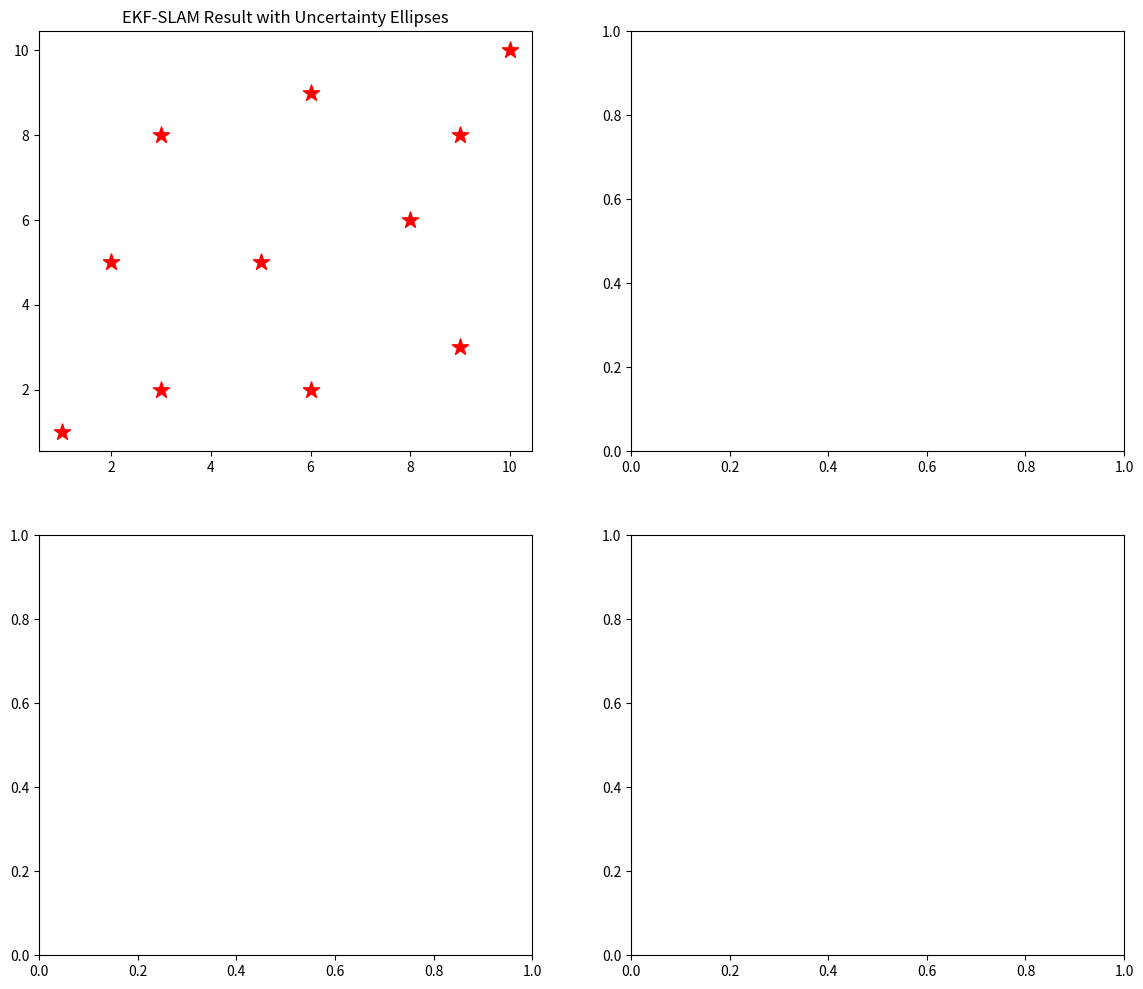

Write the Python code that produced this figure. (Note: this script raises an exception after producing the figure.)
"""
Demo 02: Extended Kalman Filter SLAM (EKF-SLAM)
===============================================

This demo implements a simplified 2D EKF-SLAM system where a robot
navigates through an environment with point landmarks.

Key Concepts:
- State vector contains robot pose AND landmark positions
- Covariance matrix captures uncertainty and correlations
- As landmarks are observed, uncertainty decreases
- Loop closure dramatically reduces global uncertainty

The joint state vector is:
    x = [x_r, y_r, θ_r, x_l1, y_l1, x_l2, y_l2, ...]

Historical Context:
- EKF-SLAM emerged in the late 1980s-1990s
- Foundational work by Smith, Self, and Cheeseman (1990)
- Limited by O(n²) complexity in number of landmarks
- Replaced by particle filters (FastSLAM) and graph-based methods

Reference: Durrant-Whyte & Bailey, "SLAM Tutorial" (2006)
"""

import numpy as np
import matplotlib.pyplot as plt
from matplotlib.patches import Ellipse
import matplotlib.animation as animation
from matplotlib.collections import LineCollection

# ============================================================================
# EKF-SLAM Implementation
# ============================================================================


class EKFSLAM:
    """
    Extended Kalman Filter for Simultaneous Localization and Mapping.

    State vector: [x_robot, y_robot, theta_robot, x_lm1, y_lm1, ...]
    """

    def __init__(self, motion_noise, observation_noise):
        """
        Args:
            motion_noise: (3,) std dev for [x, y, theta] motion
            observation_noise: (2,) std dev for [range, bearing] observations
        """
        # Noise parameters
        self.motion_noise = np.array(motion_noise)
        self.observation_noise = np.array(observation_noise)

        # State: robot pose only initially
        self.state = np.zeros(3)  # [x, y, theta]
        self.covariance = np.diag([0.01, 0.01, 0.01])

        # Landmark management
        self.n_landmarks = 0
        self.landmark_ids = {}  # Map from landmark ID to index in state

    @property
    def robot_pose(self):
        """Get robot [x, y, theta]."""
        return self.state[:3]

    @property
    def landmarks(self):
        """Get landmark positions as (n, 2) array."""
        if self.n_landmarks == 0:
            return np.array([]).reshape(0, 2)
        return self.state[3:].reshape(-1, 2)

    def predict(self, control):
        """
        Prediction step: propagate robot state with motion model.

        Args:
            control: [delta_x, delta_y, delta_theta] in robot frame
        """
        dx, dy, dtheta = control
        theta = self.state[2]

        # Motion model (velocity motion model)
        # Transform control from robot frame to world frame
        cos_t, sin_t = np.cos(theta), np.sin(theta)

        # Update robot pose
        self.state[0] += dx * cos_t - dy * sin_t
        self.state[1] += dx * sin_t + dy * cos_t
        self.state[2] += dtheta
        self.state[2] = self._wrap_angle(self.state[2])

        # Jacobian of motion model w.r.t. state
        n = len(self.state)
        F = np.eye(n)
        F[0, 2] = -dx * sin_t - dy * cos_t
        F[1, 2] = dx * cos_t - dy * sin_t

        # Process noise (only affects robot pose)
        Q = np.zeros((n, n))
        Q[:3, :3] = np.diag(self.motion_noise**2)

        # Update covariance
        self.covariance = F @ self.covariance @ F.T + Q

    def update(self, landmark_id, observation):
        """
        Update step: incorporate landmark observation.

        Args:
            landmark_id: Unique identifier for the landmark
            observation: [range, bearing] measurement
        """
        z_range, z_bearing = observation

        if landmark_id not in self.landmark_ids:
            # New landmark: initialize
            self._add_landmark(landmark_id, z_range, z_bearing)
        else:
            # Existing landmark: update
            self._update_landmark(landmark_id, z_range, z_bearing)

    def _add_landmark(self, landmark_id, z_range, z_bearing):
        """Initialize a new landmark from first observation."""
        # Compute landmark position in world frame
        x, y, theta = self.state[:3]
        lm_x = x + z_range * np.cos(theta + z_bearing)
        lm_y = y + z_range * np.sin(theta + z_bearing)

        # Extend state vector
        self.state = np.append(self.state, [lm_x, lm_y])
        self.landmark_ids[landmark_id] = self.n_landmarks
        self.n_landmarks += 1

        # Extend covariance matrix
        # New landmark has high initial uncertainty
        n_old = len(self.covariance)
        P_new = np.zeros((n_old + 2, n_old + 2))
        P_new[:n_old, :n_old] = self.covariance

        # Initialize landmark covariance based on observation uncertainty
        r_var = self.observation_noise[0] ** 2
        b_var = self.observation_noise[1] ** 2

        cos_tb = np.cos(theta + z_bearing)
        sin_tb = np.sin(theta + z_bearing)

        # Jacobian of landmark init w.r.t. [x, y, theta, range, bearing]
        # Simplified: use high initial uncertainty
        P_new[n_old, n_old] = r_var * cos_tb**2 + z_range**2 * b_var * sin_tb**2 + 10.0
        P_new[n_old + 1, n_old + 1] = (
            r_var * sin_tb**2 + z_range**2 * b_var * cos_tb**2 + 10.0
        )

        self.covariance = P_new

    def _update_landmark(self, landmark_id, z_range, z_bearing):
        """Update state using observation of known landmark."""
        lm_idx = self.landmark_ids[landmark_id]
        state_idx = 3 + 2 * lm_idx  # Index in state vector

        # Get current estimates
        x, y, theta = self.state[:3]
        lm_x, lm_y = self.state[state_idx : state_idx + 2]

        # Predicted observation
        dx = lm_x - x
        dy = lm_y - y
        q = dx**2 + dy**2
        sqrt_q = np.sqrt(q)

        z_pred_range = sqrt_q
        z_pred_bearing = self._wrap_angle(np.arctan2(dy, dx) - theta)

        # Innovation
        z = np.array([z_range, z_bearing])
        z_pred = np.array([z_pred_range, z_pred_bearing])
        innovation = z - z_pred
        innovation[1] = self._wrap_angle(innovation[1])

        # Jacobian of observation model
        n = len(self.state)
        H = np.zeros((2, n))

        # w.r.t robot pose
        H[0, 0] = -dx / sqrt_q
        H[0, 1] = -dy / sqrt_q
        H[0, 2] = 0
        H[1, 0] = dy / q
        H[1, 1] = -dx / q
        H[1, 2] = -1

        # w.r.t landmark position
        H[0, state_idx] = dx / sqrt_q
        H[0, state_idx + 1] = dy / sqrt_q
        H[1, state_idx] = -dy / q
        H[1, state_idx + 1] = dx / q

        # Observation noise
        R = np.diag(self.observation_noise**2)

        # Kalman gain
        S = H @ self.covariance @ H.T + R
        K = self.covariance @ H.T @ np.linalg.inv(S)

        # Update state and covariance
        self.state = self.state + K @ innovation
        self.state[2] = self._wrap_angle(self.state[2])

        I = np.eye(n)
        self.covariance = (I - K @ H) @ self.covariance

        # Ensure symmetry
        self.covariance = (self.covariance + self.covariance.T) / 2

    def _wrap_angle(self, angle):
        """Wrap angle to [-pi, pi]."""
        return (angle + np.pi) % (2 * np.pi) - np.pi

    def get_ellipse_params(self, index, n_std=2):
        """
        Get ellipse parameters for visualizing uncertainty.

        Args:
            index: 0 for robot, 1+ for landmarks
            n_std: Number of standard deviations

        Returns:
            (center, width, height, angle) for matplotlib Ellipse
        """
        if index == 0:
            # Robot position uncertainty
            mean = self.state[:2]
            cov = self.covariance[:2, :2]
        else:
            # Landmark uncertainty
            idx = 3 + 2 * (index - 1)
            mean = self.state[idx : idx + 2]
            cov = self.covariance[idx : idx + 2, idx : idx + 2]

        # Eigendecomposition for ellipse
        eigenvalues, eigenvectors = np.linalg.eigh(cov)
        order = eigenvalues.argsort()[::-1]
        eigenvalues = eigenvalues[order]
        eigenvectors = eigenvectors[:, order]

        angle = np.degrees(np.arctan2(eigenvectors[1, 0], eigenvectors[0, 0]))
        width = 2 * n_std * np.sqrt(eigenvalues[0])
        height = 2 * n_std * np.sqrt(eigenvalues[1])

        return mean, width, height, angle


# ============================================================================
# Simulation Environment
# ============================================================================


class SLAMSimulator:
    """
    Simulates robot motion and landmark observations for SLAM.
    """

    def __init__(
        self,
        landmarks,
        motion_noise_std,
        observation_noise_std,
        max_range=5.0,
        fov=np.pi,
    ):
        """
        Args:
            landmarks: (N, 2) true landmark positions
            motion_noise_std: (3,) motion noise [x, y, theta]
            observation_noise_std: (2,) observation noise [range, bearing]
            max_range: Maximum observation range
            fov: Field of view (radians, centered on heading)
        """
        self.landmarks = np.array(landmarks)
        self.motion_noise_std = np.array(motion_noise_std)
        self.observation_noise_std = np.array(observation_noise_std)
        self.max_range = max_range
        self.fov = fov

        # True robot state
        self.true_pose = np.array([0.0, 0.0, 0.0])

    def move(self, control):
        """
        Move robot and return noisy odometry.

        Args:
            control: [dx, dy, dtheta] commanded motion in robot frame

        Returns:
            noisy_control: Motion with added noise
        """
        dx, dy, dtheta = control
        theta = self.true_pose[2]

        # Apply true motion
        cos_t, sin_t = np.cos(theta), np.sin(theta)
        self.true_pose[0] += dx * cos_t - dy * sin_t
        self.true_pose[1] += dx * sin_t + dy * cos_t
        self.true_pose[2] += dtheta

        # Return noisy odometry
        noise = np.random.randn(3) * self.motion_noise_std
        return control + noise

    def observe(self):
        """
        Get observations of visible landmarks.

        Returns:
            observations: List of (landmark_id, [range, bearing])
        """
        observations = []
        x, y, theta = self.true_pose

        for i, (lm_x, lm_y) in enumerate(self.landmarks):
            # Compute true range and bearing
            dx = lm_x - x
            dy = lm_y - y
            true_range = np.sqrt(dx**2 + dy**2)
            true_bearing = np.arctan2(dy, dx) - theta

            # Wrap bearing to [-pi, pi]
            true_bearing = (true_bearing + np.pi) % (2 * np.pi) - np.pi

            # Check visibility
            if true_range <= self.max_range and abs(true_bearing) <= self.fov / 2:
                # Add noise
                noise = np.random.randn(2) * self.observation_noise_std
                noisy_obs = np.array([true_range, true_bearing]) + noise
                observations.append((i, noisy_obs))

        return observations


# ============================================================================
# Visualization
# ============================================================================


def visualize_slam(
    slam, simulator, trajectory_true, trajectory_est, observations_history
):
    """Create comprehensive SLAM visualization."""

    fig, axes = plt.subplots(2, 2, figsize=(14, 12))

    # 1. Final map with uncertainty
    ax1 = axes[0, 0]
    ax1.set_title("EKF-SLAM Result with Uncertainty Ellipses", fontsize=12)

    # True landmarks
    ax1.scatter(
        simulator.landmarks[:, 0],
        simulator.landmarks[:, 1],
        c="red",
        s=150,
        marker="*",
        label="True landmarks",
        zorder=5,
    )

    # Estimated landmarks with uncertainty
    for i in range(slam.n_landmarks):
        center, width, height, angle = slam.get_ellipse_params(i + 1, n_std=2)
        ellipse = Ellipse(
            center, width, height, angle, fill=False, color="blue", linewidth=2
        )
        ax1.add_patch(ellipse)
        ax1.scatter(center[0], center[1], c="blue", s=80, marker="s", zorder=4)

    # Trajectories
    traj_true = np.array(trajectory_true)
    traj_est = np.array(trajectory_est)
    ax1.plot(
        traj_true[:, 0],
        traj_true[:, 1],
        "g-",
        linewidth=2,
        label="True trajectory",
        alpha=0.7,
    )
    ax1.plot(
        traj_est[:, 0],
        traj_est[:, 1],
        "b--",
        linewidth=2,
        label="Estimated trajectory",
        alpha=0.7,
    )

    # Robot uncertainty ellipse
    center, width, height, angle = slam.get_ellipse_params(0, n_std=2)
    robot_ellipse = Ellipse(
        center, width, height, angle, fill=False, color="green", linewidth=2
    )
    ax1.add_patch(robot_ellipse)

    ax1.set_xlabel("X (m)")
    ax1.set_ylabel("Y (m)")
    ax1.legend(loc="upper right")
    ax1.set_aspect("equal")
    ax1.grid(True, alpha=0.3)

    # 2. Trajectory error over time
    ax2 = axes[0, 1]
    errors = np.sqrt(np.sum((traj_true - traj_est) ** 2, axis=1))
    ax2.plot(errors, "b-", linewidth=2)
    ax2.set_xlabel("Time step")
    ax2.set_ylabel("Position error (m)")
    ax2.set_title("Robot Position Error Over Time")
    ax2.grid(True, alpha=0.3)

    # 3. Covariance trace over time
    ax3 = axes[1, 0]
    # We'll need to track this during simulation - for now show final covariance structure
    cov_img = ax3.imshow(slam.covariance, cmap="viridis", aspect="auto")
    plt.colorbar(cov_img, ax=ax3)
    ax3.set_title("Final Covariance Matrix Structure")
    ax3.set_xlabel("State index")
    ax3.set_ylabel("State index")

    # Add labels
    n_lm = slam.n_landmarks
    tick_labels = ["x", "y", "θ"] + [
        f"L{i}x" if j == 0 else f"L{i}y" for i in range(n_lm) for j in range(2)
    ]
    ax3.set_xticks(range(len(tick_labels)))
    ax3.set_yticks(range(len(tick_labels)))
    ax3.set_xticklabels(tick_labels, rotation=45, fontsize=8)
    ax3.set_yticklabels(tick_labels, fontsize=8)

    # 4. Landmark estimation error
    ax4 = axes[1, 1]
    if slam.n_landmarks > 0:
        est_landmarks = slam.landmarks
        true_landmarks = simulator.landmarks

        # Match estimated to true landmarks by ID
        lm_errors = []
        for lm_id, idx in slam.landmark_ids.items():
            est = est_landmarks[idx]
            true = true_landmarks[lm_id]
            lm_errors.append(np.linalg.norm(est - true))

        ax4.bar(range(len(lm_errors)), lm_errors, color="blue", alpha=0.7)
        ax4.set_xlabel("Landmark ID")
        ax4.set_ylabel("Position error (m)")
        ax4.set_title("Landmark Position Errors")
        ax4.grid(True, alpha=0.3, axis="y")

    plt.tight_layout()
    plt.savefig("ekf_slam_results.png", dpi=150, bbox_inches="tight")
    plt.show()
    print("\nResults saved to 'ekf_slam_results.png'")


def run_slam_demo():
    """Run the EKF-SLAM demonstration."""

    print("=" * 60)
    print("Demo 02: Extended Kalman Filter SLAM (EKF-SLAM)")
    print("=" * 60)
    print()

    # Define environment
    np.random.seed(42)

    # Landmarks arranged in a pattern
    landmarks = np.array(
        [
            [3, 2],
            [6, 2],
            [9, 3],
            [2, 5],
            [5, 5],
            [8, 6],
            [3, 8],
            [6, 9],
            [9, 8],
            [1, 1],
            [10, 10],
        ]
    )

    print(f"Environment: {len(landmarks)} landmarks")
    print(f"Landmarks at: {landmarks[:3].tolist()} ...")
    print()

    # Noise parameters
    motion_noise = [0.1, 0.1, 0.05]  # [x, y, theta] std dev
    obs_noise = [0.2, 0.05]  # [range, bearing] std dev

    # Create simulator and SLAM
    simulator = SLAMSimulator(
        landmarks=landmarks,
        motion_noise_std=motion_noise,
        observation_noise_std=obs_noise,
        max_range=4.0,
        fov=np.pi * 1.2,  # 216 degrees FOV
    )

    slam = EKFSLAM(motion_noise=motion_noise, observation_noise=obs_noise)

    # Define trajectory (rectangular path)
    trajectory_commands = []

    # Move right
    for _ in range(20):
        trajectory_commands.append([0.5, 0, 0])
    # Turn left
    trajectory_commands.append([0, 0, np.pi / 2])
    # Move up
    for _ in range(15):
        trajectory_commands.append([0.5, 0, 0])
    # Turn left
    trajectory_commands.append([0, 0, np.pi / 2])
    # Move left
    for _ in range(20):
        trajectory_commands.append([0.5, 0, 0])
    # Turn left
    trajectory_commands.append([0, 0, np.pi / 2])
    # Move down (loop closure)
    for _ in range(15):
        trajectory_commands.append([0.5, 0, 0])

    print(f"Trajectory: {len(trajectory_commands)} motion commands")
    print()

    # Run simulation
    trajectory_true = [simulator.true_pose.copy()]
    trajectory_est = [slam.robot_pose.copy()]
    observations_history = []

    print("Running EKF-SLAM...")
    for i, cmd in enumerate(trajectory_commands):
        # Move robot and get noisy odometry
        noisy_odom = simulator.move(cmd)

        # Prediction step
        slam.predict(noisy_odom)

        # Get observations
        observations = simulator.observe()
        observations_history.append(observations)

        # Update step for each observation
        for lm_id, obs in observations:
            slam.update(lm_id, obs)

        # Record trajectory
        trajectory_true.append(simulator.true_pose.copy())
        trajectory_est.append(slam.robot_pose.copy())

        if i % 20 == 0:
            print(
                f"  Step {i}: {slam.n_landmarks} landmarks mapped, "
                f"robot at ({slam.robot_pose[0]:.2f}, {slam.robot_pose[1]:.2f})"
            )

    print()
    print(f"Final: {slam.n_landmarks} landmarks discovered")

    # Calculate final errors
    final_pos_error = np.linalg.norm(simulator.true_pose[:2] - slam.robot_pose[:2])
    print(f"Final robot position error: {final_pos_error:.3f} m")

    if slam.n_landmarks > 0:
        landmark_errors = []
        for lm_id, idx in slam.landmark_ids.items():
            est = slam.landmarks[idx]
            true = simulator.landmarks[lm_id]
            landmark_errors.append(np.linalg.norm(est - true))
        print(f"Mean landmark error: {np.mean(landmark_errors):.3f} m")

    # Visualize
    visualize_slam(
        slam, simulator, trajectory_true, trajectory_est, observations_history
    )

    return slam


# ============================================================================
# Main
# ============================================================================

if __name__ == "__main__":
    print(__doc__)

    slam = run_slam_demo()

    print("\n" + "=" * 60)
    print("Key Takeaways:")
    print("=" * 60)
    print(
        """
1. EKF-SLAM maintains a joint state of robot pose and all landmarks
2. The covariance matrix captures uncertainty AND correlations
3. Observing a landmark improves estimates of ALL correlated states
4. Loop closure (revisiting landmarks) dramatically reduces uncertainty
5. Computational complexity is O(n²) in number of landmarks

Limitations that led to newer methods:
- Cannot represent multi-modal distributions (particle filters can)
- Linearization errors accumulate over time
- Scales poorly to large environments

Modern approaches use:
- Particle filters (FastSLAM)
- Graph-based optimization (g2o, GTSAM)
- Deep learning (Neural SLAM - Lecture 12 Part IV)
    """
    )
